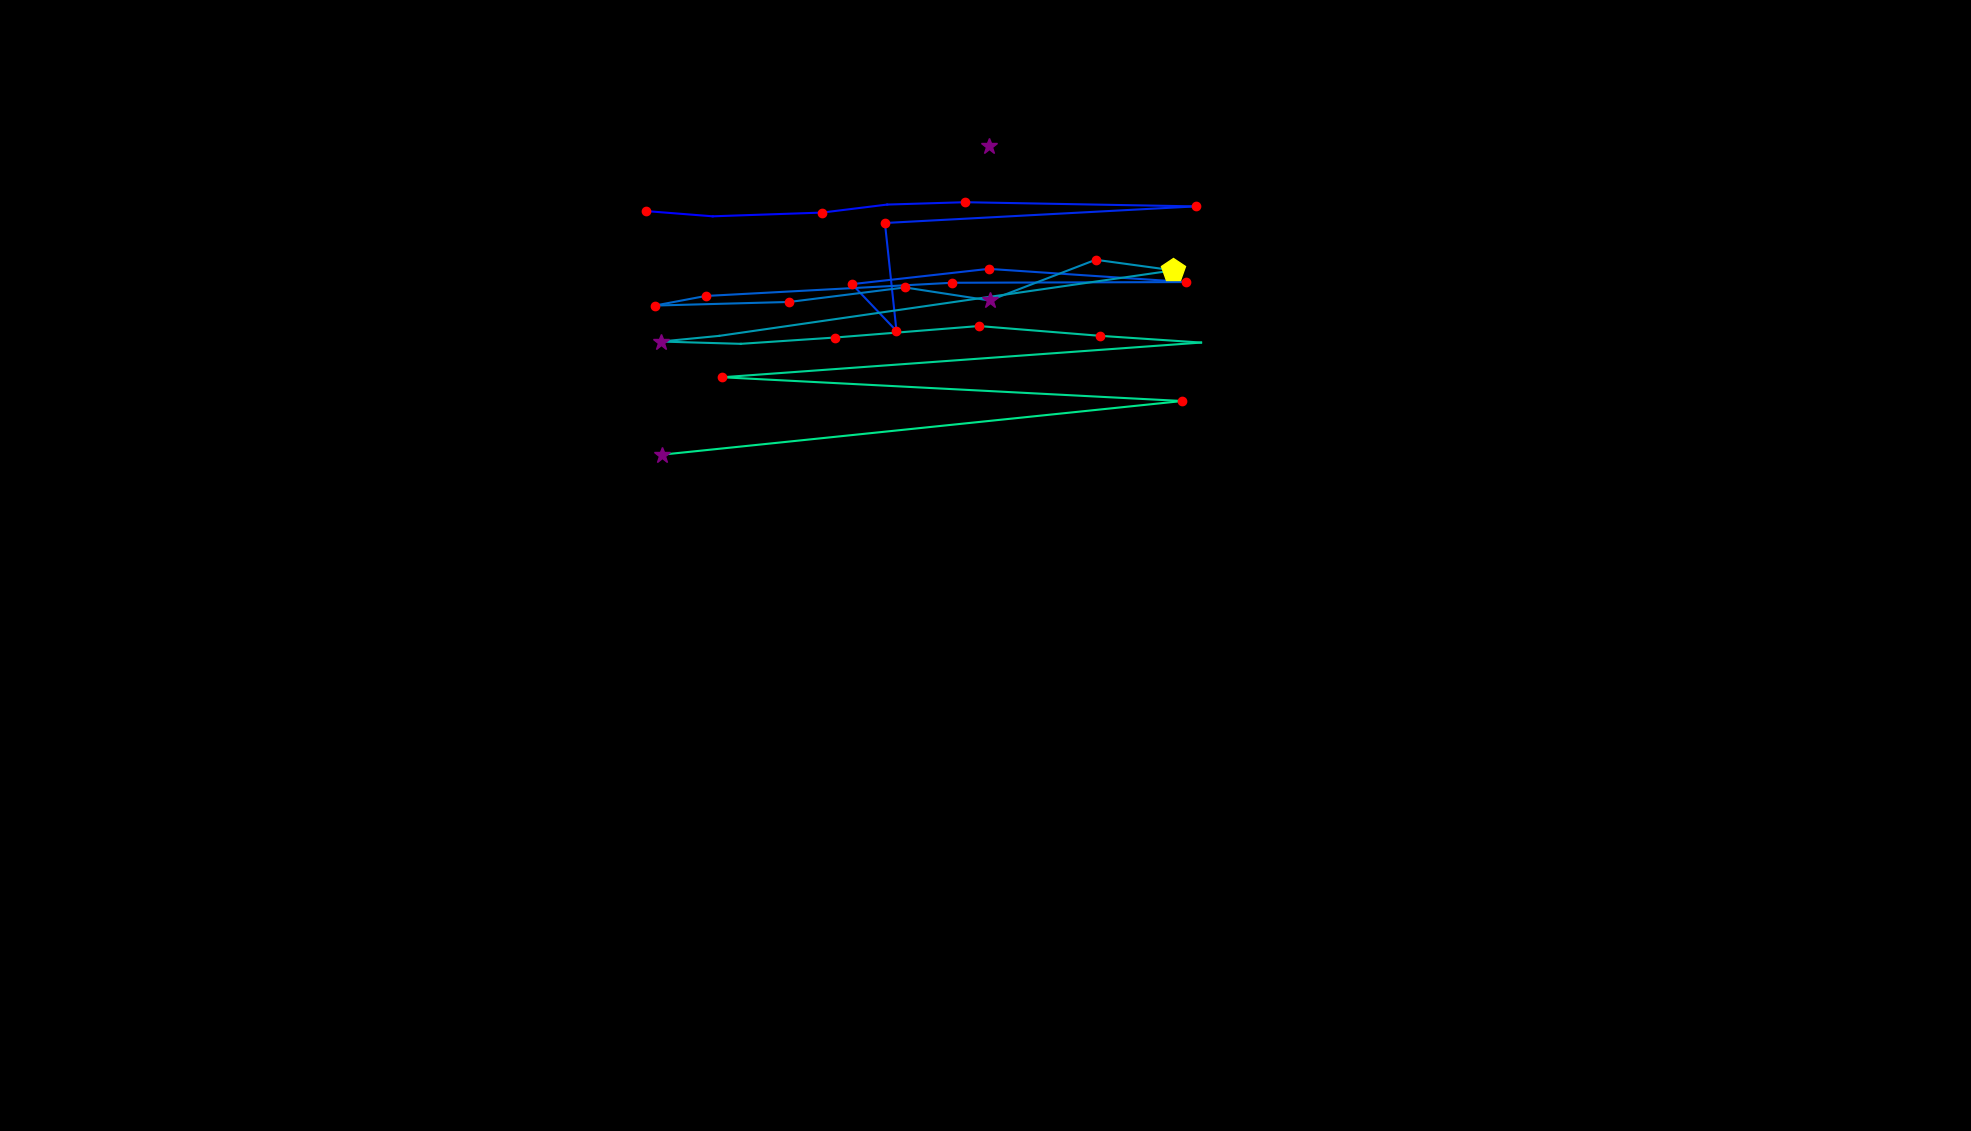

Source data for this figure (header and first rows):
, fixation_id, timestamp, avg_gaze_x, avg_gaze_y, duration
0, 1.0, 626.6, 839.1, 1195, 204.9
1, 2.0, 855.6, 925.6, 1188, 96.4
2, 3.0, 1000, 1068, 1193, 192.8
3, 4.0, 1217, 1152, 1203, 108.5
4, 5.0, 1350, 1253, 1206, 120.5
5, 6.0, 1687, 1553, 1201, 120.5
6, 7.0, 1892, 1149, 1179, 144.6
7, 8.0, 2061, 1164, 1039, 180.8
8, 9.0, 2265, 1106, 1100, 241
9, 10.0, 2579, 1284, 1120, 120.5
10, 11.0, 2808, 1540, 1103, 229
11, 12.0, 3097, 1237, 1102, 144.6
12, 13.0, 3302, 916.5, 1084, 156.7
13, 14.0, 3483, 850.4, 1072, 192.8
14, 15.0, 3736, 1025, 1077, 168.7
15, 16.0, 3977, 1175, 1096, 144.6
16, 17.0, 4242, 1285, 1079, 301.3
17, 18.0, 4579, 1423, 1131, 168.7
18, 19.0, 4772, 1524, 1118, 518.2
19, 20.0, 5386, 934, 1033, 108.5
20, 21.0, 5519, 858.2, 1025, 301.3
21, 22.0, 5856, 962, 1022, 108.5
22, 23.0, 6037, 1085, 1031, 144.6
23, 24.0, 6206, 1271, 1045, 180.8
24, 25.0, 6435, 1429, 1033, 156.7
25, 26.0, 6688, 1560, 1024, 108.5
26, 27.0, 7049, 938, 978.9, 241
27, 28.0, 7471, 1536, 948, 144.6
28, 29.0, 7857, 859.4, 878.3, 265.1
29, 72.0, 17810, 1285, 1279, 289.2
